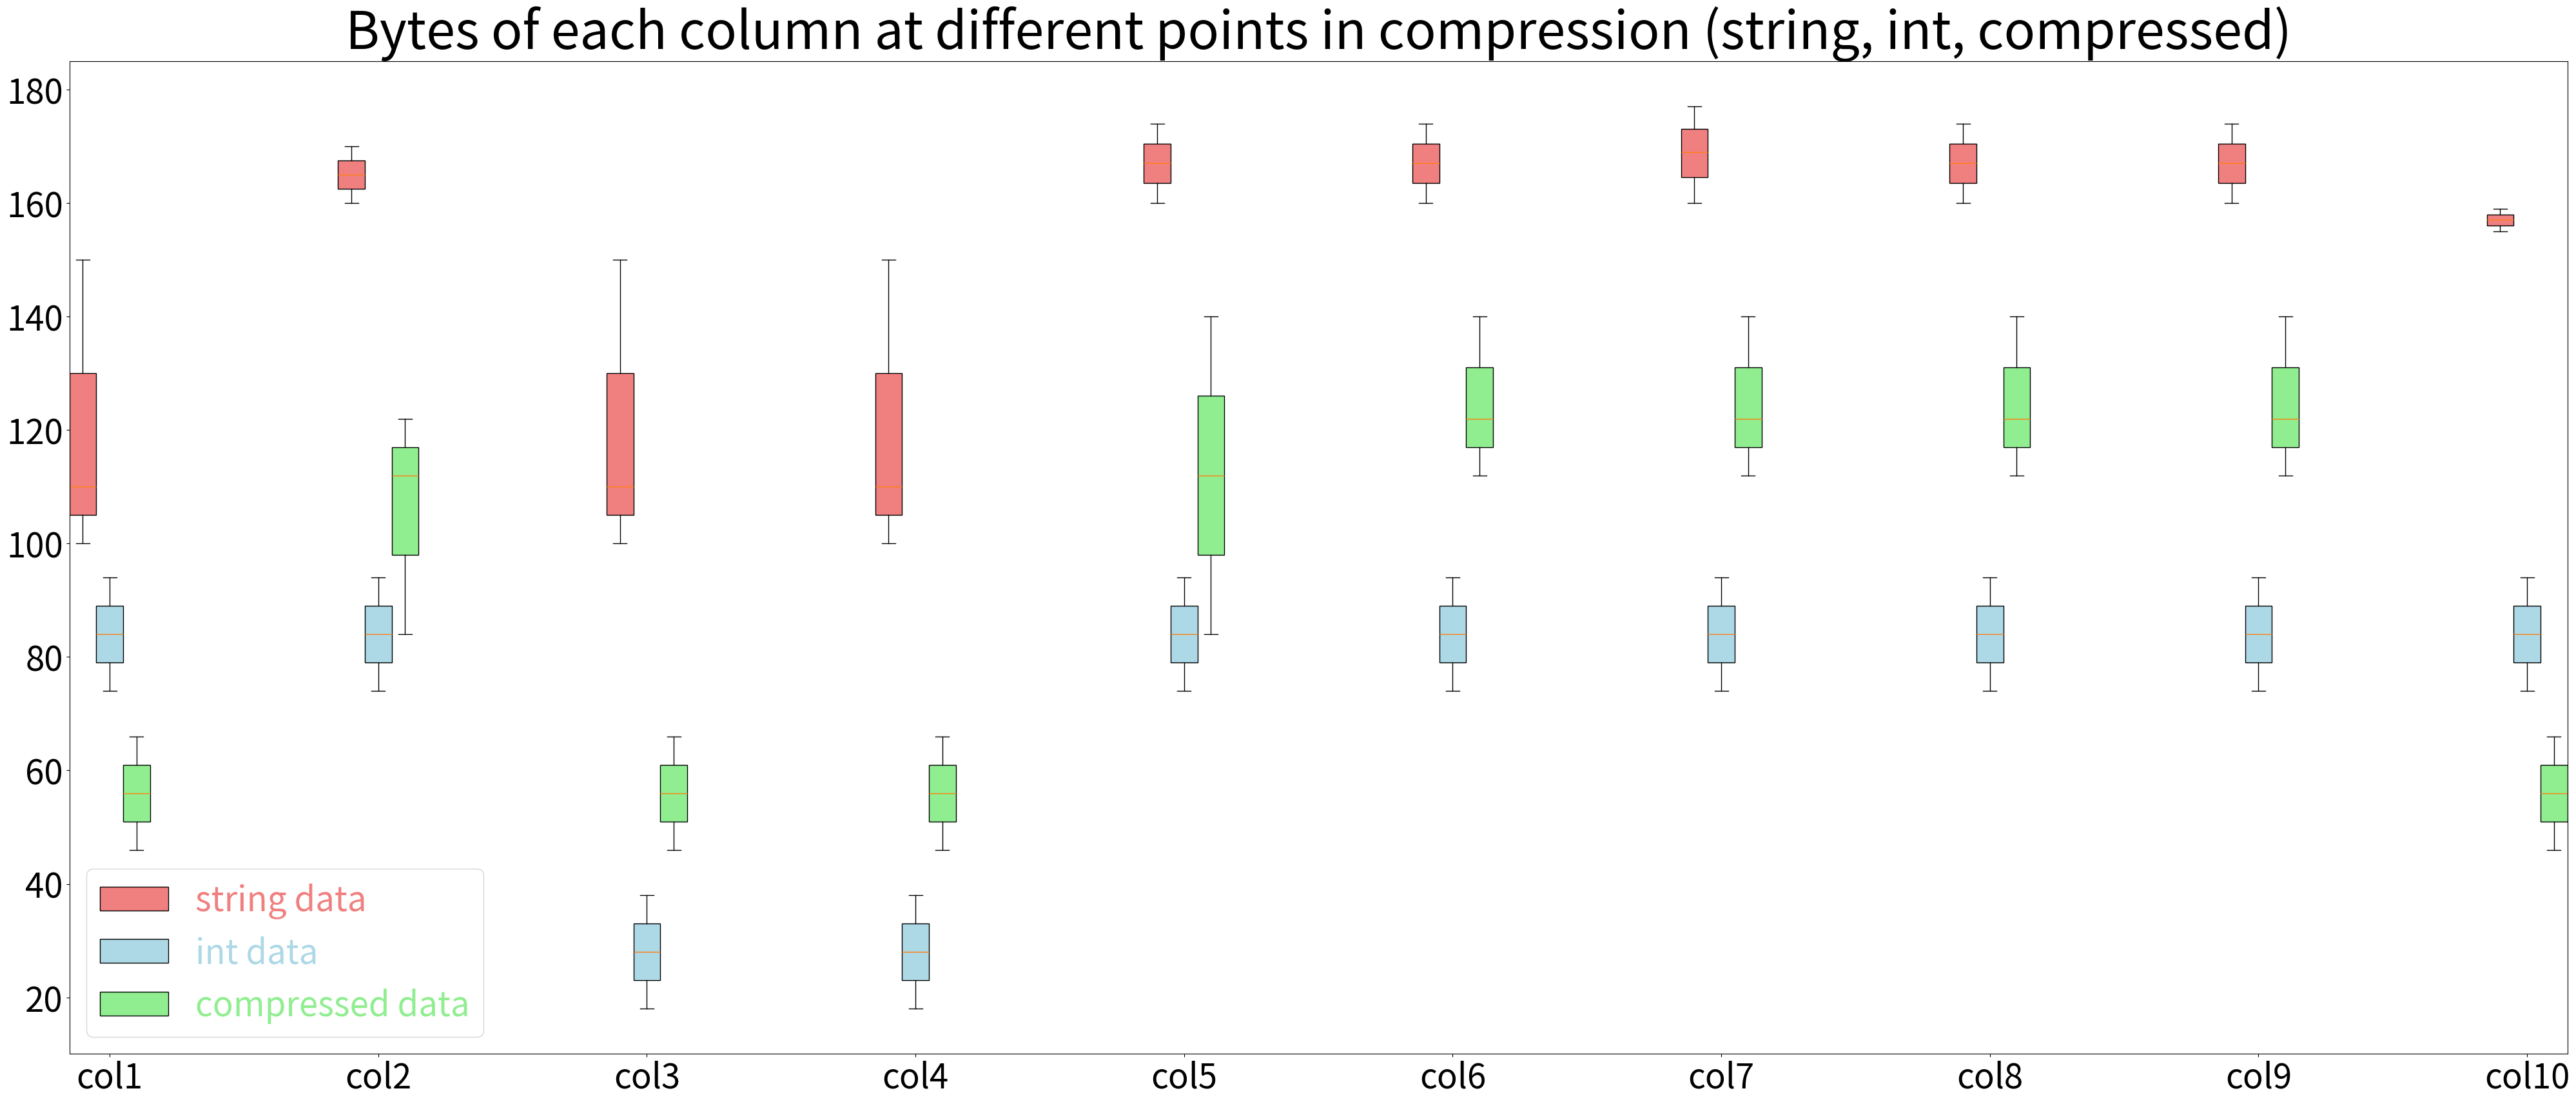

The script that saved this image:
import matplotlib.pyplot as plt
import numpy as np


def boxplot_bytes_storage(strings_data, ints_data, compressed_data):
    pos1 = 1
    pos2 = 2
    pos3 = 3
    gap = 10

    cols_data = make_cols_data(strings_data, ints_data, compressed_data)

    plt.figure(figsize=(50, 20))
    for col in cols_data:
        p = [pos1, pos2, pos3]
        print(p)
        x = plt.boxplot(col, positions=p,
                    labels=['','',''],
                    # labels=['string', 'int', 'comp'],
                    notch=None, vert=None,
                    patch_artist=True,
                    widths=1)

        # fill with colors
        colors = ['lightcoral', 'lightblue', 'lightgreen']
        for patch, color in zip(x['boxes'], colors):
            patch.set_facecolor(color)

        plt.xticks(ticks= np.arange(2, 100, gap).tolist(),
                   labels=['col1', 'col2', 'col3', 'col4',
                           'col5', 'col6', 'col7', 'col8',
                           'col9', 'col10'], fontsize=38)
        plt.yticks(fontsize=38)
        plt.title('Bytes of each column at different points in compression (string, int, compressed)', fontsize=58)
        plt.legend(['string data', 'int data', 'compressed data'], fontsize=38, labelcolor=['lightcoral', 'lightblue', 'lightgreen'])

        pos1 += gap
        pos2 += gap
        pos3 += gap
    # plt.boxplot(data1, positions = [1, 2, 3], notch=None, vert=None, patch_artist=None, widths=None)
    # plt.boxplot(data2, positions = [5, 6, 7], notch=None, vert=None, patch_artist=None, widths=None)
    # plt.boxplot(data3, positions = [9, 10, 11], notch=None, vert=None, patch_artist=None, widths=None)
    plt.savefig('./boxplot.png')


# indata = 0: [
# [[col1: s, i, c][col2, s, i, c][col3, s, i, c]...]
def make_cols_data(strings_data, ints_data, compressed_data):
    print(strings_data, ints_data, compressed_data)

    num_columns = len(strings_data)
    cols_data = [[] for i in range(num_columns)]
    for col in range(num_columns):
        cols_data[col].append(strings_data[col])
        cols_data[col].append(ints_data[col])
        cols_data[col].append(compressed_data[col])

    print(cols_data)

    return cols_data


s = {0: [150, 100, 110], 1: [160, 165, 170], 2: [150, 100, 110], 3: [150, 100, 110], 4: [174, 160, 167],
     5: [174, 160, 167], 6: [177, 160, 169], 7: [174, 160, 167], 8: [174, 160, 167], 9: [159, 155, 157]}
i = {0: [84, 94, 74], 1: [84, 94, 74], 2: [18, 28, 38], 3: [38, 28, 18], 4: [84, 94, 74], 5: [84, 94, 74],
     6: [84, 94, 74], 7: [84, 94, 74], 8: [84, 94, 74], 9: [84, 94, 74]}
c = {0: [46, 56, 66], 1: [84, 112, 122], 2: [46, 56, 66], 3: [46, 56, 66], 4: [140, 112, 84], 5: [140, 112, 122],
     6: [140, 122, 112], 7: [140, 112, 122], 8: [140, 112, 122], 9: [46, 56, 66]}

boxplot_bytes_storage(s, i, c)
